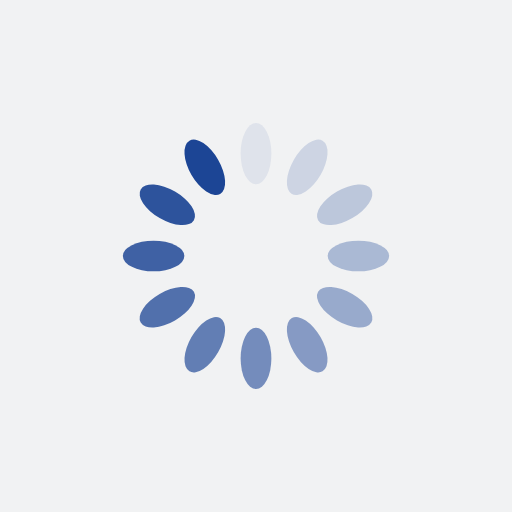
t = 0.00 s
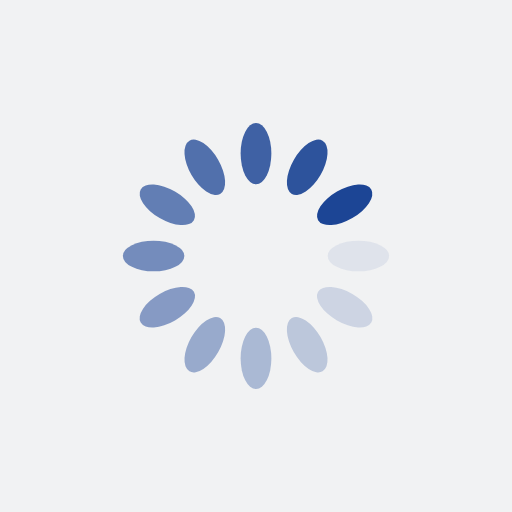
t = 0.25 s
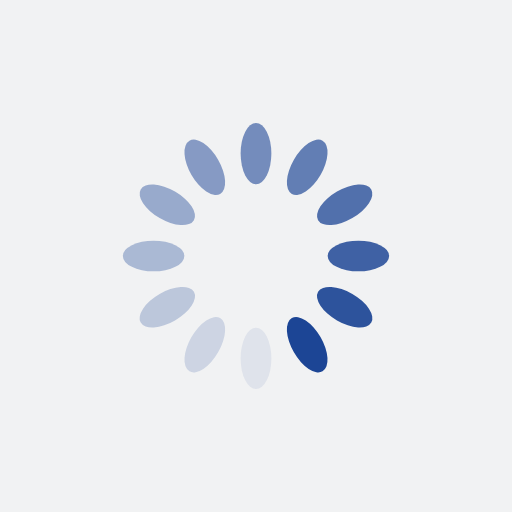
t = 0.50 s
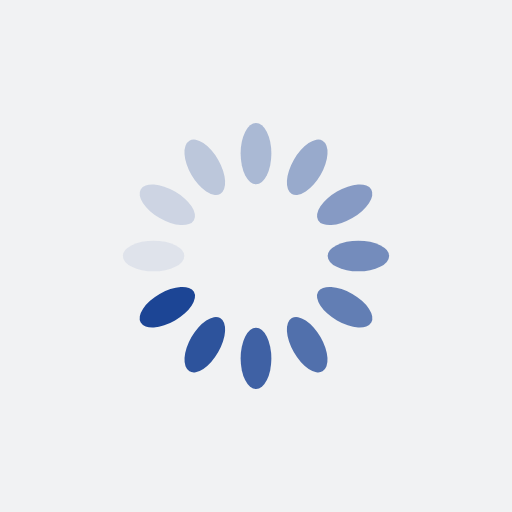
t = 0.75 s

The animated SVG that drew these frames (rendered in a browser with its animation timeline set to each time). Animation: 12 SMIL elements (animate=12); one cycle of 1.00 s, repeats indefinitely.

<?xml version="1.0" encoding="utf-8"?>
<svg xmlns="http://www.w3.org/2000/svg" xmlns:xlink="http://www.w3.org/1999/xlink" style="margin: auto; background: rgb(241, 242, 243); display: block; shape-rendering: auto;" width="200px" height="200px" viewBox="0 0 100 100" preserveAspectRatio="xMidYMid">
<g transform="rotate(0 50 50)">
  <rect x="47" y="24" rx="3" ry="6" width="6" height="12" fill="#1c4595">
    <animate attributeName="opacity" values="1;0" keyTimes="0;1" dur="1s" begin="-0.9166666666666666s" repeatCount="indefinite"></animate>
  </rect>
</g><g transform="rotate(30 50 50)">
  <rect x="47" y="24" rx="3" ry="6" width="6" height="12" fill="#1c4595">
    <animate attributeName="opacity" values="1;0" keyTimes="0;1" dur="1s" begin="-0.8333333333333334s" repeatCount="indefinite"></animate>
  </rect>
</g><g transform="rotate(60 50 50)">
  <rect x="47" y="24" rx="3" ry="6" width="6" height="12" fill="#1c4595">
    <animate attributeName="opacity" values="1;0" keyTimes="0;1" dur="1s" begin="-0.75s" repeatCount="indefinite"></animate>
  </rect>
</g><g transform="rotate(90 50 50)">
  <rect x="47" y="24" rx="3" ry="6" width="6" height="12" fill="#1c4595">
    <animate attributeName="opacity" values="1;0" keyTimes="0;1" dur="1s" begin="-0.6666666666666666s" repeatCount="indefinite"></animate>
  </rect>
</g><g transform="rotate(120 50 50)">
  <rect x="47" y="24" rx="3" ry="6" width="6" height="12" fill="#1c4595">
    <animate attributeName="opacity" values="1;0" keyTimes="0;1" dur="1s" begin="-0.5833333333333334s" repeatCount="indefinite"></animate>
  </rect>
</g><g transform="rotate(150 50 50)">
  <rect x="47" y="24" rx="3" ry="6" width="6" height="12" fill="#1c4595">
    <animate attributeName="opacity" values="1;0" keyTimes="0;1" dur="1s" begin="-0.5s" repeatCount="indefinite"></animate>
  </rect>
</g><g transform="rotate(180 50 50)">
  <rect x="47" y="24" rx="3" ry="6" width="6" height="12" fill="#1c4595">
    <animate attributeName="opacity" values="1;0" keyTimes="0;1" dur="1s" begin="-0.4166666666666667s" repeatCount="indefinite"></animate>
  </rect>
</g><g transform="rotate(210 50 50)">
  <rect x="47" y="24" rx="3" ry="6" width="6" height="12" fill="#1c4595">
    <animate attributeName="opacity" values="1;0" keyTimes="0;1" dur="1s" begin="-0.3333333333333333s" repeatCount="indefinite"></animate>
  </rect>
</g><g transform="rotate(240 50 50)">
  <rect x="47" y="24" rx="3" ry="6" width="6" height="12" fill="#1c4595">
    <animate attributeName="opacity" values="1;0" keyTimes="0;1" dur="1s" begin="-0.25s" repeatCount="indefinite"></animate>
  </rect>
</g><g transform="rotate(270 50 50)">
  <rect x="47" y="24" rx="3" ry="6" width="6" height="12" fill="#1c4595">
    <animate attributeName="opacity" values="1;0" keyTimes="0;1" dur="1s" begin="-0.16666666666666666s" repeatCount="indefinite"></animate>
  </rect>
</g><g transform="rotate(300 50 50)">
  <rect x="47" y="24" rx="3" ry="6" width="6" height="12" fill="#1c4595">
    <animate attributeName="opacity" values="1;0" keyTimes="0;1" dur="1s" begin="-0.08333333333333333s" repeatCount="indefinite"></animate>
  </rect>
</g><g transform="rotate(330 50 50)">
  <rect x="47" y="24" rx="3" ry="6" width="6" height="12" fill="#1c4595">
    <animate attributeName="opacity" values="1;0" keyTimes="0;1" dur="1s" begin="0s" repeatCount="indefinite"></animate>
  </rect>
</g>
<!-- [ldio] generated by https://loading.io/ --></svg>
